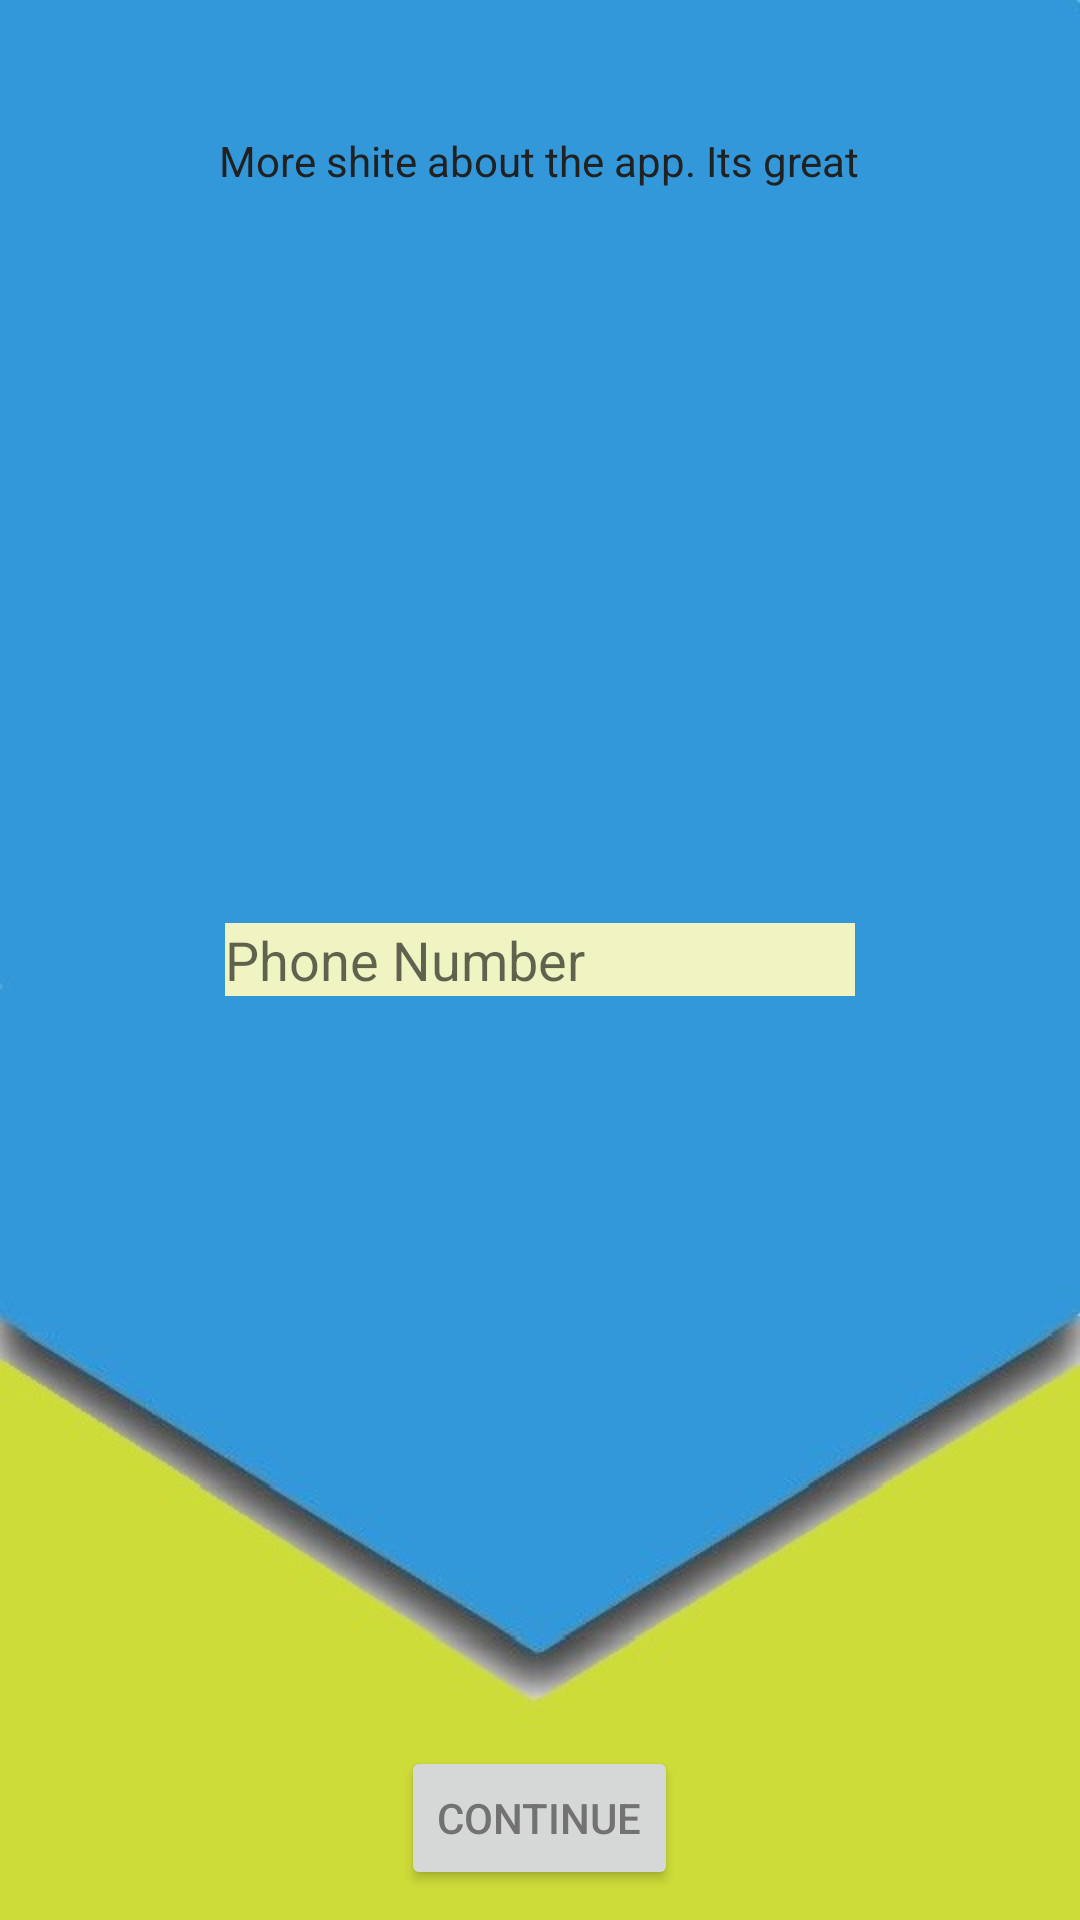

Write the Android layout XML for this screen, with the resource values it uses.
<!-- AndroidManifest.xml: application theme AppTheme -->
<!-- res/layout/activity_registration2.xml -->
<RelativeLayout xmlns:android="http://schemas.android.com/apk/res/android"
                xmlns:tools="http://schemas.android.com/tools"
                android:layout_width="match_parent"
                android:layout_height="match_parent"
                android:background="@drawable/hi"
                android:paddingBottom="@dimen/activity_vertical_margin"
                android:paddingLeft="@dimen/activity_horizontal_margin"
                android:paddingRight="@dimen/activity_horizontal_margin"
                android:paddingTop="@dimen/activity_vertical_margin"
                tools:context="com.delaney.httpclient.registration.Registration2Activity">

    <TextView
        android:id="@+id/textView2"
        android:layout_width="wrap_content"
        android:layout_height="wrap_content"
        android:layout_centerHorizontal="true"
        android:layout_marginTop="44dp"
        android:text="More shite about the app. Its great"
        android:textColor="#212121"/>

    <EditText
        android:id="@+id/editText"
        android:layout_width="wrap_content"
        android:layout_height="wrap_content"
        android:layout_centerHorizontal="true"
        android:layout_centerVertical="true"
        android:background="#F0F4C3"
        android:ems="10"
        android:hint="@string/phone_number"
        android:inputType="phone"
        android:textColor="#212121"/>

    <Spinner
        android:id="@+id/spinner"
        android:layout_width="wrap_content"
        android:layout_height="wrap_content"
        android:layout_above="@+id/editText"
        android:layout_alignLeft="@+id/editText"
        android:layout_alignStart="@+id/editText"
        android:layout_marginBottom="45dp"
        android:layout_toLeftOf="@+id/button"
        android:layout_toStartOf="@+id/button"
        android:background="#F0F4C3"
        android:spinnerMode="dropdown"
        android:textColor="#212121"/>

    <Button
        android:id="@+id/button"
        android:layout_width="wrap_content"
        android:layout_height="wrap_content"
        android:layout_alignParentBottom="true"
        android:layout_centerHorizontal="true"
        android:layout_marginBottom="10dp"
        android:onClick="next"
        android:text="@string/next"
        android:textColor="#727272"/>
</RelativeLayout>
<!-- resources referenced by this layout -->
<resources>
  <!-- drawable hi: jpg bitmap (drawable, 18321 bytes) -->
  <string name="next" translatable="true">Continue</string>
  <string name="phone_number" translatable="true">Phone Number</string>
  <style name="AppTheme" parent="Theme.AppCompat.Light.DarkActionBar">
          
          
          
          
          
          
          
          
      </style>
</resources>
